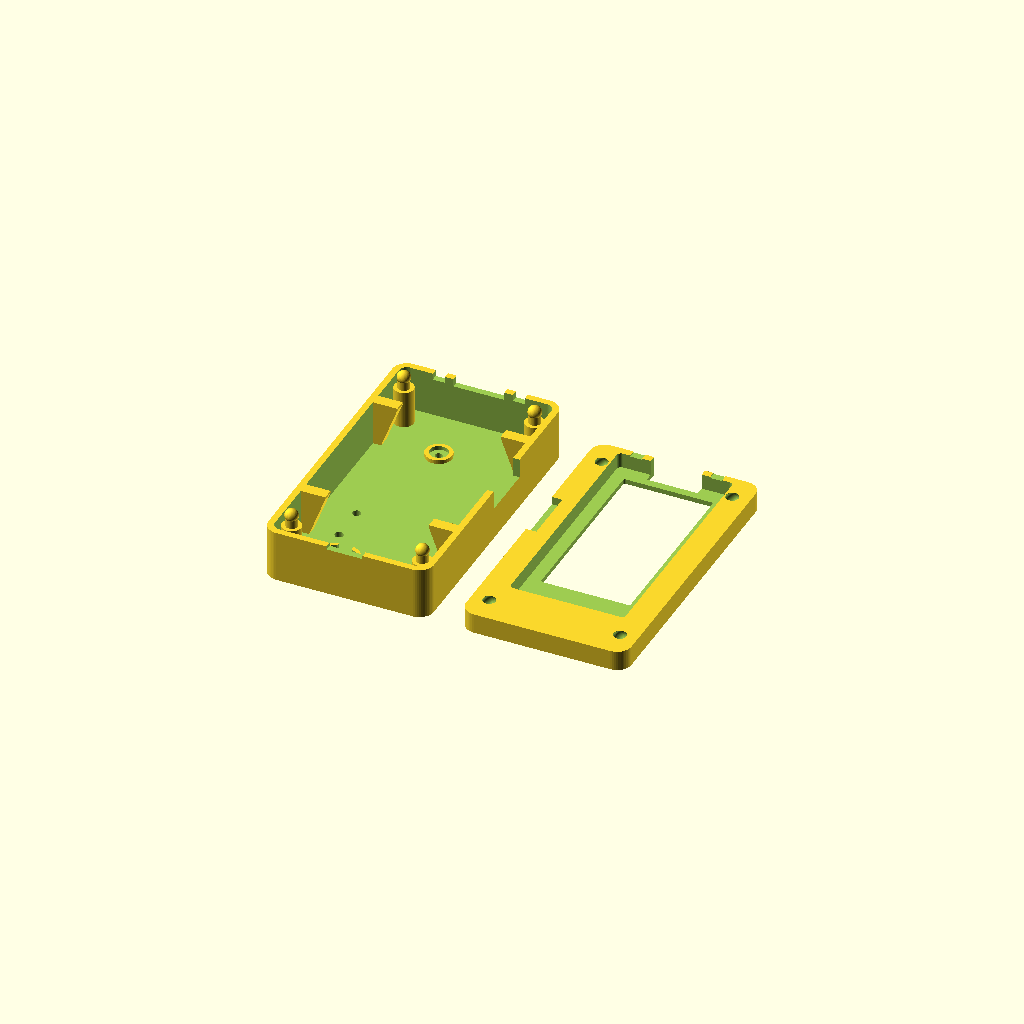
Cell 1: the model at its default parameters.
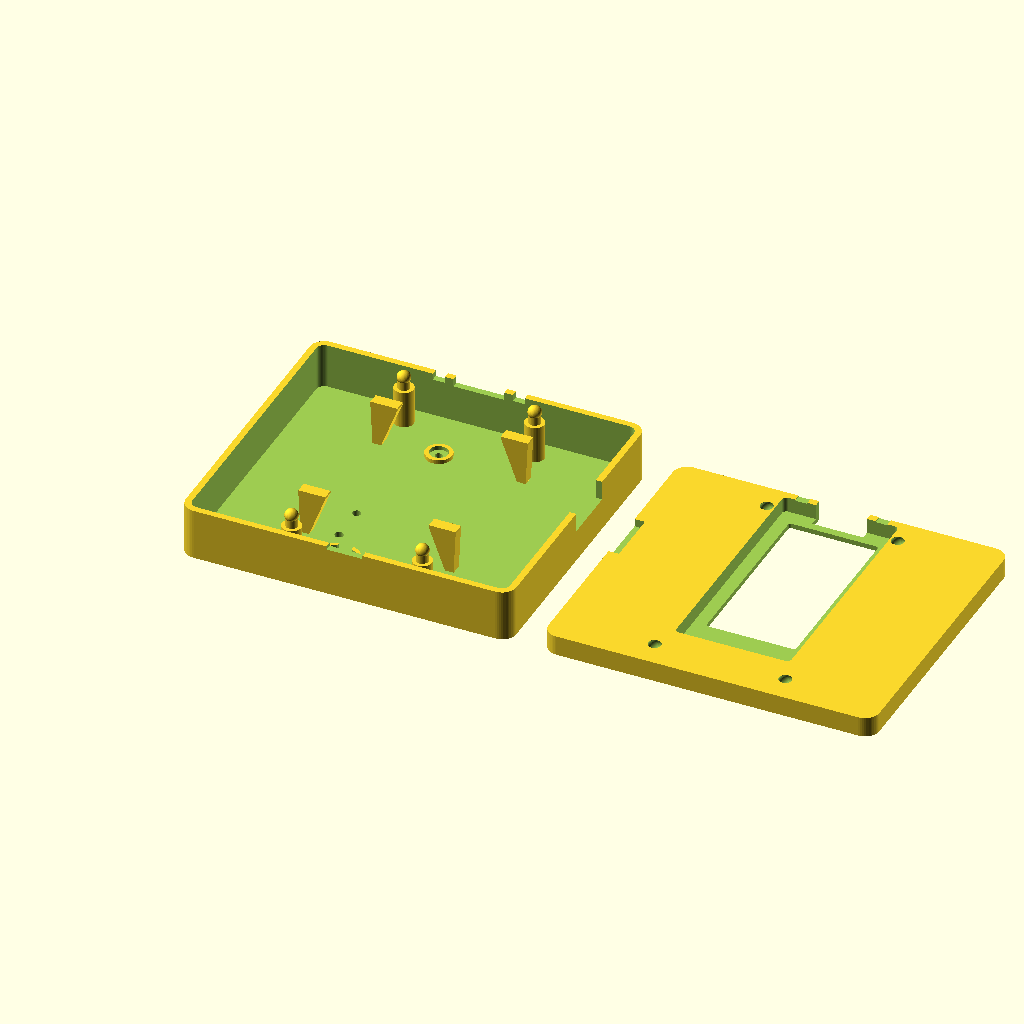
Cell 2: case_w = 92 (everything else at default).
All cells are drawn from one camera (rotation 55°, 0°, 25°, orthographic, colour scheme Cornfield), so only the parameter changes between them.
Source of the model, hardware/the_scribble_v8_rotary_fit.scad:
// The Scribble v8 ROTARY-SWITCH REAL-CAD FIT PROTOTYPE -- mechanical clearance revision.
// Dimensions in mm; print-fit prototype, NOT production-certified.
// Part selector: print_layout | rear | bezel | side_caps | fit_mockup
// Authoritative solid source for prototype STL generation; no decorative fake holes.
part = "print_layout";
$fn = 48;

// PCB outline from Elecrow Eagle board.brd layer 20: 31.2 x 63.2, R1.
board_w = 31.2;
board_l = 63.2;
board_t = 1.6;
board_r = 1.0;
case_w = 46.0;
case_l = 82.0;
case_r = 4.0;
case_wall = 1.8;
rear_h = 14.4;
bezel_h = 5.6;
floor_t = 1.8;
split_z = rear_h;
front_z = rear_h + bezel_h;
// CrowPanel real STEP: assembly installed envelope z7.20 to17.85 after board lift.
board_clear = 0.4;
board_shift_y = 7.0; // entire Elecrow STEP, including rotary and switch tips // total x/y clearance, 0.2 per side

battery_xy = [0, -2.5];       // Adafruit #1578 physical envelope 29x36x4.75
mic_xy = [-3.8, 23.5];        // INMP441 breakout modeled as 16x14 (not Ø14)
motor_xy = [-7, -31.5];       // 1027 motor Ø10x2.7 and holder
motor_driver_xy = [8, -31.8];// driver PCB envelope 12.36x13
snap_x = 18.2;
snap_y = 33.5;

module roundrect2d(w, l, r) {
    offset(r = r) square([w-2*r, l-2*r], center = true);
}
module roundbox(w,l,h,r){ linear_extrude(height=h) roundrect2d(w,l,r); }
module snap_tower(x,y) {
    // Floor-anchored tower, shank and spherical catch.
    translate([x,y,floor_t-0.2]) cylinder(d=5.4,h=10.7);
    translate([x,y,12.3]) cylinder(d=3.3,h=3.1);
    translate([x,y,15.4]) sphere(d=3.7);
}
module board_supports(){
    // Four board-edge tabs mechanically joined to side walls.
    for(xsign=[-1,1], y=[-20,23]) {
      // Each rail rises from a floor-anchored, sloped printable buttress.
      hull(){
        translate([xsign*20.1,y,2.05]) cube([2.4,3.2,0.5],center=true);
        translate([xsign*18.15,y,14.1]) cube([7.5,3.2,0.6],center=true);
      }
    }
}
module acoustic_seal_seat(){
    translate([mic_xy[0],mic_xy[1],floor_t-0.2])
      difference(){
        cylinder(d=7.4,h=1.3);
        translate([0,0,-0.1]) cylinder(d=5.2,h=1.5);
      }
}
module motor_holder(){
    translate([motor_xy[0],motor_xy[1],floor_t-0.2])
      difference(){
        // Refit to the actual LCM1027A2445F STEP: >10.8mm across external features.
        // 11.6mm opening; thickened rim prevents printing a fragile thin ring.
        cylinder(d=13.8,h=2.5);
        translate([0,0,-0.1]) cylinder(d=11.6,h=2.7);
        // Wire exit for LEADER LCM1027A2445F leaded motor.
        translate([-2.0,4.5,-0.1]) cube([4,4,2.7]);
      }
}
module driver_lip(){
    // Open-top frame, no hard compression on electronics.
    translate([motor_driver_xy[0],motor_driver_xy[1],floor_t-0.2])
      difference(){
        linear_extrude(height=1.1) roundrect2d(14.0,14.5,1.1);
        translate([0,0,-0.1]) linear_extrude(height=1.3) roundrect2d(12.9,13.5,0.8);
      }
}
// Genuine CrowPanel TM_2024A toothed dial (official STEP solid, not a proxy):
// original X=-6.582..6.582 Y=23.988..32.981 Z=13.152..15.952;
// whole-board +7 mm move puts wheel face near top edge Y39.981.
module rotary_thumb_notch(){
  translate([-7.10,36.7,12.20]) cube([14.20,case_l/2-36.7+0.8,front_z-12.2+0.5]);
}
module key_stem_openings(){
  for(x=[-11.15,11.15]) translate([x-1.68,38.9,12.6]) cube([3.36,3.0,2.1]);
}
module rear_shell(){
    difference(){
        union(){
            difference(){
                roundbox(case_w,case_l,rear_h,case_r);
                // Genuine interior hollow, not viewer-colored surface patches.
                translate([0,0,floor_t])
                  roundbox(case_w-2*case_wall,case_l-2*case_wall,rear_h+1,case_r-case_wall);
            }
            for(x=[-snap_x,snap_x],y=[-snap_y,snap_y]) snap_tower(x,y);
            board_supports();
            acoustic_seal_seat();
            motor_holder();
            driver_lip();
        }
        // Cut the *actual shell* for a molded USB-C plug collar.
        translate([case_w/2-2.9,board_shift_y-0.6-7.75,9.0]) cube([4.0,15.5,5.5]);
        // Genuine BOOT and RESET access holes through rear floor.
        for(py=[-15.2+board_shift_y,-25.67+board_shift_y])
          translate([-11.9,py,-0.1]) cylinder(d=2.4,h=2.1);
        // One sealed acoustic through-bore, 2mm diameter.
        // Single centered acoustic bore preserves foam-gasket sealing circumference.
        translate([mic_xy[0],mic_xy[1],-0.1]) cylinder(d=2.0,h=3.6);
        // Bottom pry notch at parting plane.
        translate([-5,-case_l/2-0.1,rear_h-0.9]) cube([10,3,1.2]);
        key_stem_openings();
        rotary_thumb_notch();
    }
}
module snap_socket(x,y){
   // 3.55mm shank throat with 4.02mm head pocket; roof ~1.29mm.
   translate([x,y,split_z-0.15]) cylinder(d=3.55,h=1.3);
   translate([x,y,15.4]) sphere(d=4.02);
}
module front_bezel(){
    difference(){
       translate([0,0,split_z]) roundbox(case_w,case_l,bezel_h,case_r);
       translate([0,6.35,split_z-0.10])
          roundbox(32.0,65.3,4.35,1.2);
       translate([0,board_shift_y,15.95]) roundbox(29.7,59.7,1.12,0.8);
       // Wider than 23.71x48.55 active display area, centered Y+2.625.
       translate([0,board_shift_y+2.625,16.97]) roundbox(24.9,49.75,3.5,0.6);
       for(x=[-snap_x,snap_x],y=[-snap_y,snap_y]) snap_socket(x,y);
       translate([case_w/2-2.9,board_shift_y-0.6-7.75,split_z-0.1]) cube([4.0,15.5,2.3]);
       key_stem_openings();
       rotary_thumb_notch();
    }
}
module side_button_cap(x){
  // Genuine K3/K4 plunger, 0.11mm nominal gap to official button tip;
  // outermost point Y40.85 behind the Y41 case outline (no overhang).
  union(){
    translate([x,39.5,13.61]) cube([2.80,2.70,1.40],center=true);
    translate([x,38.42,13.61]) cube([4.70,0.65,2.10],center=true);
  }
}
module preview_component_envelopes(){
   color("gainsboro") translate([0,board_shift_y,split_z]) roundbox(board_w,board_l,board_t,board_r);
   color("slategray") translate([0,board_shift_y,16.0]) roundbox(29.2,59.2,0.9,0.5);
   color("orange") translate([battery_xy[0]-14.5,battery_xy[1]-18,floor_t+0.05])
     cube([29,36,4.75]);
   color("gold") translate([mic_xy[0]-8,mic_xy[1]-7,floor_t+0.25])
     cube([16,14,2.02]);
   color("grey") translate([motor_xy[0],motor_xy[1],floor_t+0.15])
     cylinder(d=10,h=2.7);
   color("magenta") translate([motor_driver_xy[0]-6.18,motor_driver_xy[1]-6.5,floor_t+0.2])
     cube([12.36,13,2.4]);
}
if(part=="side_caps"){
  // Print two captured side-button plungers only; do not replace rotary dial.
  translate([0,-36,-12.56]) {side_button_cap(-11.15); side_button_cap(11.15);}
}
else if(part=="rear") rear_shell();
else if(part=="bezel") front_bezel();
else if(part=="fit_mockup"){
    color("dimgray",0.7) rear_shell();
    color("silver",0.7) front_bezel();
    preview_component_envelopes();
}
else if(part=="buttons_clash")
    intersection(){rear_shell(); union(){side_button_cap(-11.15); side_button_cap(11.15);}}
else if(part=="rear_clash") intersection(){rear_shell(); preview_component_envelopes();}
else if(part=="bezel_clash") intersection(){front_bezel(); preview_component_envelopes();}
else {
    // Bed-separated printable bodies, bezel inverted face-down.
    rear_shell();
    translate([case_w+9,0,front_z]) rotate([0,180,0]) front_bezel();
}
Customizer parameters (derived from the source; name, type, default, range or options):
part: string, default "print_layout"
board_w: number, default 31.2
board_l: number, default 63.2
board_t: number, default 1.6
board_r: number, default 1
case_w: number, default 46
case_l: number, default 82
case_r: number, default 4
case_wall: number, default 1.8
rear_h: number, default 14.4
bezel_h: number, default 5.6
floor_t: number, default 1.8
board_clear: number, default 0.4
board_shift_y: number, default 7
battery_xy: vector, default [0, -2.5]
mic_xy: vector, default [-3.8, 23.5]
motor_xy: vector, default [-7, -31.5]
motor_driver_xy: vector, default [8, -31.8]
snap_x: number, default 18.2
snap_y: number, default 33.5
